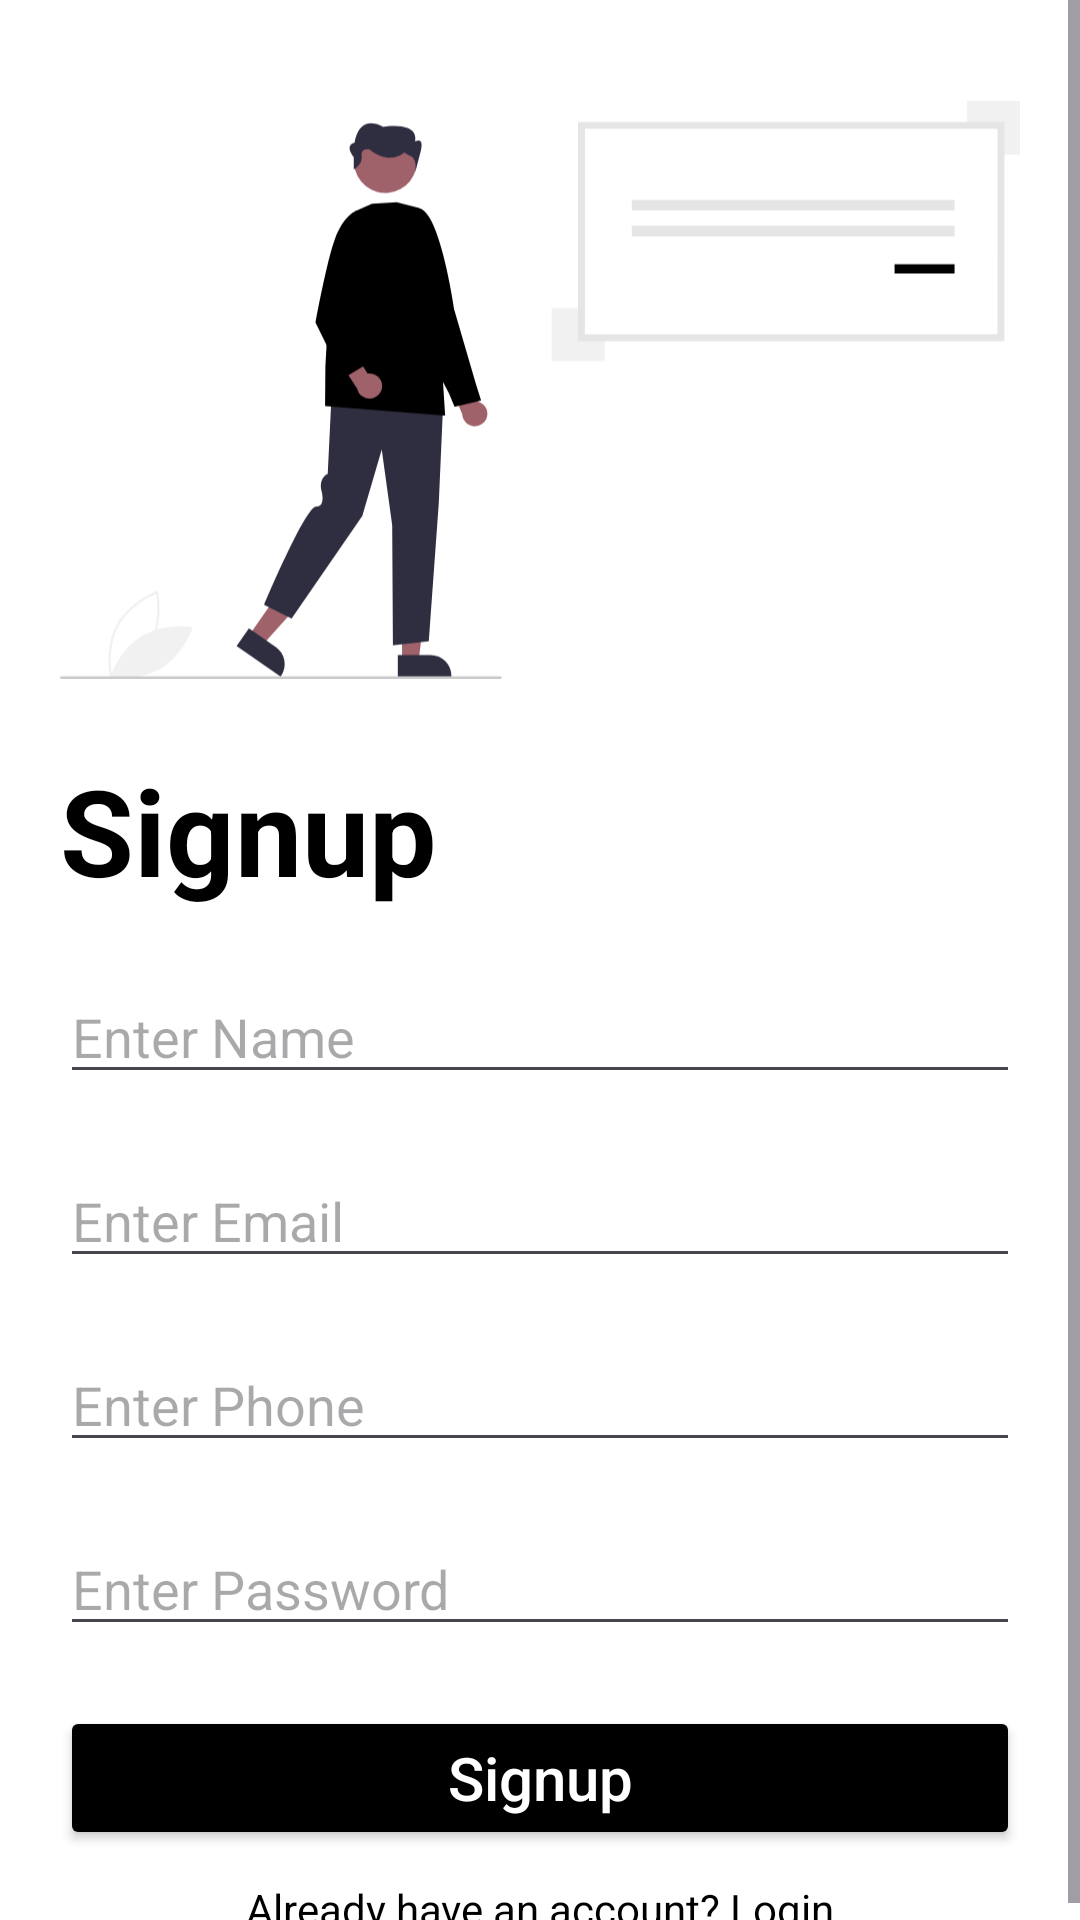

Write the Android layout XML for this screen, with the resource values it uses.
<!-- AndroidManifest.xml: application theme Theme.QRApp -->
<!-- res/layout/activity_signup.xml -->
<?xml version="1.0" encoding="utf-8"?>
<ScrollView xmlns:android="http://schemas.android.com/apk/res/android"
    xmlns:app="http://schemas.android.com/apk/res-auto"
    xmlns:tools="http://schemas.android.com/tools"
    android:layout_width="match_parent"
    android:background="@color/white"
    android:layout_height="match_parent">
    <LinearLayout
    android:layout_width="match_parent"
    android:layout_height="match_parent"
    android:background="@color/white"
    android:gravity="center_vertical"
    android:orientation="vertical"
    android:paddingLeft="20dp"
    android:paddingRight="20dp"
    tools:context=".Signup">

    <ImageView
        android:layout_marginTop="30dp"
        android:layout_width="match_parent"
        android:layout_height="200dp"
        android:src="@drawable/signup"/>
    <TextView
        android:layout_width="match_parent"
        android:layout_height="wrap_content"
        android:layout_marginTop="20dp"
        android:text="@string/Signup"
        android:textColor="@color/black"
        android:textSize="40sp"
        android:textStyle="bold" />

    <EditText
        android:id="@+id/edt_name"
        android:layout_width="match_parent"
        android:layout_height="wrap_content"
        android:layout_marginTop="20dp"
        android:hint="@string/enter_name"
        android:inputType="text"
        android:textColor="@color/black"
        tools:ignore="InvalidId,TouchTargetSizeCheck" />

    <EditText
        android:id="@+id/edt_email"
        android:layout_width="match_parent"
        android:layout_height="wrap_content"
        android:layout_marginTop="20dp"
        android:hint="@string/enter_email"
        android:inputType="textEmailAddress"
        android:textColor="@color/black"
        tools:ignore="InvalidId,TouchTargetSizeCheck" />

    <EditText
        android:id="@+id/edt_phone"
        android:layout_width="match_parent"
        android:layout_height="wrap_content"
        android:layout_marginTop="20dp"
        android:hint="@string/enter_phone"
        android:inputType="number"
        android:textColor="@color/black"
        tools:ignore="TouchTargetSizeCheck" />

    <EditText
        android:id="@+id/edt_pass"
        android:layout_width="match_parent"
        android:layout_height="wrap_content"
        android:layout_marginTop="20dp"
        android:hint="@string/enter_pass"
        android:inputType="textPassword"
        android:textColor="@color/black"
        tools:ignore="TouchTargetSizeCheck" />

    <Button
        android:id="@+id/btn_signup"
        android:layout_width="match_parent"
        android:layout_height="wrap_content"
        android:layout_marginTop="20dp"
        android:backgroundTint="@color/black"
        android:padding="10dp"
        android:text="@string/Signup"
        android:textAllCaps="false"
        android:textColor="@color/white"
        android:textSize="20sp" />

    <TextView
        android:id="@+id/tv_visit_login"
        android:layout_width="match_parent"
        android:layout_height="wrap_content"
        android:layout_marginTop="10dp"
        android:gravity="center"
        android:text="@string/signup_description"
        android:textColor="@color/black" />

</LinearLayout>
</ScrollView>
<!-- resources referenced by this layout -->
<resources>
  <!-- drawable signup: vector/xml drawable (drawable, 4180 chars, omitted) -->
  <string name="Signup">Signup</string>
  <string name="enter_email">Enter Email</string>
  <string name="enter_name">Enter Name</string>
  <string name="enter_pass">Enter Password</string>
  <string name="enter_phone">Enter Phone</string>
  <string name="signup_description">Already have an account? Login</string>
  <style name="Theme.QRApp" parent="Base.Theme.QRApp" />
  <style name="Base.Theme.QRApp" parent="Theme.Material3.DayNight.NoActionBar">
          
           <item name="colorPrimary">@color/black</item>
      </style>
  <!-- not gathered from this repository: default colours our renderer supplied (Android Studio template values) -->
  <color name="black">#FF000000</color>
  <color name="white">#FFFFFFFF</color>
</resources>
